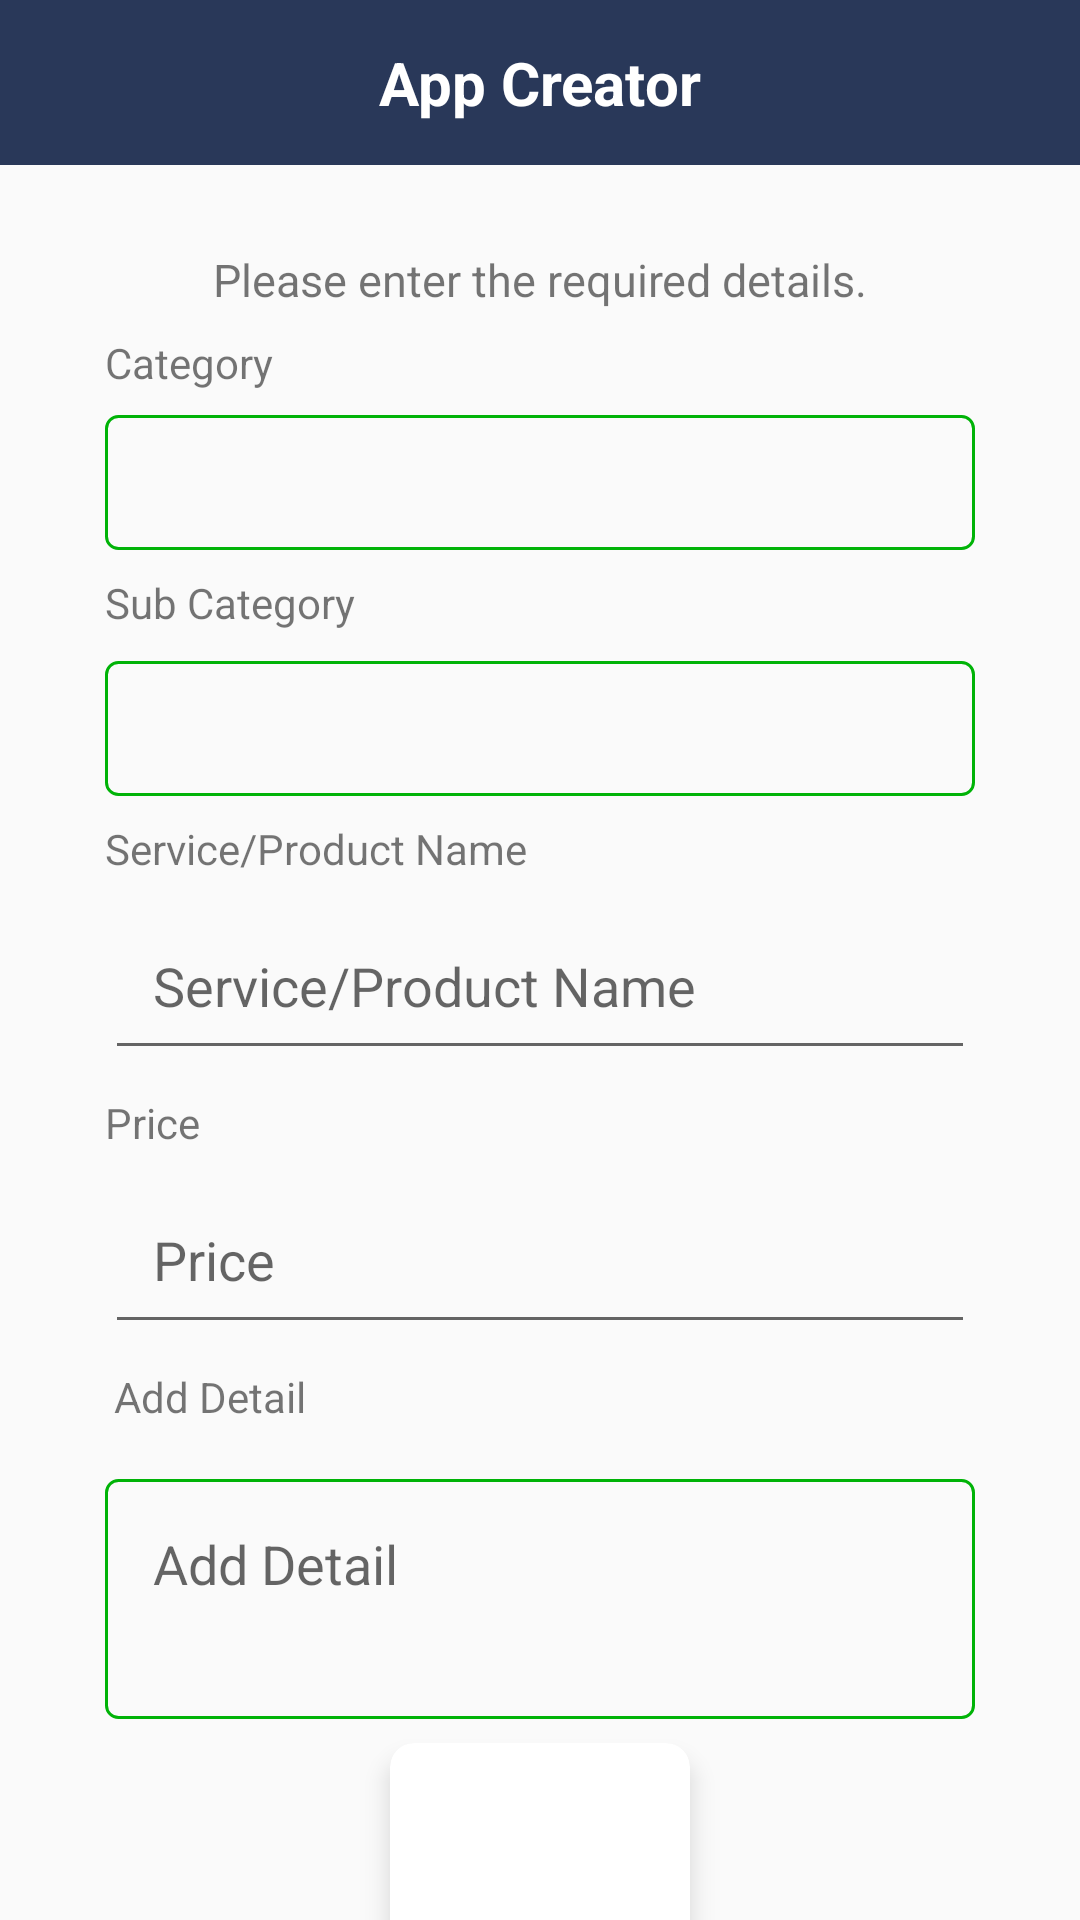

Write the Android layout XML for this screen, with the resource values it uses.
<!-- AndroidManifest.xml: application theme AppTheme -->
<!-- res/layout/activity_manage.xml -->
<?xml version="1.0" encoding="utf-8"?>
<androidx.coordinatorlayout.widget.CoordinatorLayout xmlns:android="http://schemas.android.com/apk/res/android"
    xmlns:app="http://schemas.android.com/apk/res-auto"
    xmlns:tools="http://schemas.android.com/tools"
    android:layout_width="match_parent"
    android:layout_height="match_parent"
    tools:context=".activities.ManageActivity">

    <LinearLayout
        android:layout_width="match_parent"
        android:layout_height="55dp"
        android:gravity="center"
        android:background="#293859">
        <TextView
            android:id="@+id/app_name"
            android:layout_width="wrap_content"
            android:layout_height="wrap_content"
            android:text="@string/app_name"
            android:textColor="@color/white"
            android:textSize="20sp"
            android:textStyle="bold" />
    </LinearLayout>

    <androidx.core.widget.NestedScrollView
        android:id="@+id/profile"
        android:layout_width="match_parent"
        android:layout_height="wrap_content"
        android:layout_marginTop="55dp">

        <LinearLayout
            android:layout_width="match_parent"
            android:layout_height="wrap_content"
            android:gravity="center"
            android:orientation="vertical">


            <TextView
                android:id="@+id/textVawfawfiew2"
                android:layout_width="match_parent"
                android:layout_height="wrap_content"
                android:layout_marginStart="15dp"
                android:layout_marginTop="20dp"
                android:layout_marginEnd="15dp"
                android:padding="@dimen/padding_8dp"
                android:text="Please enter the required details."
                android:textAlignment="center"
                android:textSize="15dp" />


            <TextView
                android:layout_width="wrap_content"
                android:layout_height="wrap_content"
                android:layout_gravity="start"
                android:layout_marginLeft="35dp"
                android:text="Category"/>
            <Spinner
                android:id="@+id/spinner_category"
                android:layout_width="match_parent"
                android:layout_height="45dp"
                android:layout_marginLeft="35dp"
                android:layout_marginTop="@dimen/padding_8dp"
                android:layout_marginRight="35dp"
                android:background="@drawable/rectangle_border"
                android:padding="@dimen/padding_8dp" />
            <TextView
                android:layout_width="wrap_content"
                android:layout_height="wrap_content"
                android:layout_gravity="start"
                android:layout_marginLeft="35dp"
                android:layout_marginTop="@dimen/padding_8dp"
                android:text="Sub Category"/>
            <Spinner
                android:id="@+id/spinner_subcategory"
                android:layout_width="match_parent"
                android:layout_height="45dp"
                android:layout_marginStart="35dp"
                android:layout_marginTop="10dp"
                android:layout_marginEnd="35dp"
                android:background="@drawable/rectangle_border"
                android:padding="@dimen/padding_8dp" />
            <TextView
                android:layout_width="wrap_content"
                android:layout_height="wrap_content"
                android:layout_gravity="start"
                android:layout_marginLeft="35dp"
                android:layout_marginTop="@dimen/padding_8dp"
                android:text="Service/Product Name"/>
            <EditText
                android:id="@+id/service_name"
                android:layout_width="match_parent"
                android:layout_height="wrap_content"
                android:layout_marginStart="35dp"
                android:layout_marginEnd="35dp"
                android:ems="10"
                android:hint="Service/Product Name"
                android:inputType="textMultiLine"
                android:maxLength="125"
                android:layout_marginTop="@dimen/padding_8dp"
                android:padding="16dp" />
            <TextView
                android:layout_width="wrap_content"
                android:layout_height="wrap_content"
                android:layout_gravity="start"
                android:layout_marginLeft="35dp"
                android:layout_marginTop="@dimen/padding_8dp"
                android:text="Price"/>
            <EditText
                android:id="@+id/price"
                android:layout_width="match_parent"
                android:layout_height="wrap_content"
                android:layout_marginStart="35dp"
                android:layout_marginTop="@dimen/padding_8dp"
                android:layout_marginEnd="35dp"
                android:ems="10"
                android:hint="Price"
                android:inputType="textMultiLine"
                android:maxLength="125"
                android:padding="16dp" />

            <TextView
                android:layout_width="wrap_content"
                android:layout_height="wrap_content"
                android:layout_gravity="start"
                android:layout_marginLeft="30dp"
                android:padding="@dimen/padding_8dp"
                android:text="Add Detail" />

            <EditText
                android:id="@+id/detail"
                android:layout_width="match_parent"
                android:layout_height="80dp"
                android:layout_marginStart="35dp"
                android:layout_marginTop="10dp"
                android:layout_marginEnd="35dp"
                android:background="@drawable/rectangle_border"
                android:ems="10"
                android:gravity="start"
                android:hint="Add Detail"
                android:inputType="textMultiLine"
                android:padding="16dp"
                android:textAlignment="textStart" />

            <androidx.cardview.widget.CardView
                android:layout_width="wrap_content"
                android:layout_height="wrap_content"
                android:layout_gravity="center_horizontal"
                android:layout_margin="@dimen/padding_8dp"
                app:cardCornerRadius="@dimen/padding_8dp"
                app:cardElevation="5dp">

                <ImageView
                    android:id="@+id/image_logo"
                    android:layout_width="100dp"
                    android:layout_height="100dp"
                    android:layout_gravity="center_horizontal"
                    android:contentDescription="@string/app_name"
                    android:tint="@color/colorAccent"
                    app:srcCompat="@drawable/ic_person_black_24dp" />

                <ImageView
                    android:id="@+id/image_picker"
                    android:layout_width="20dp"
                    android:layout_height="20dp"
                    android:layout_gravity="end|bottom"
                    android:contentDescription="@string/app_name"
                    android:tint="@color/colorPrimary"
                    android:visibility="gone"
                    app:srcCompat="@drawable/ic_add_circle" />
            </androidx.cardview.widget.CardView>

            <TextView
                android:layout_width="wrap_content"
                android:layout_height="wrap_content"
                android:text="Select a product image"/>
            <androidx.cardview.widget.CardView
                android:id="@+id/okay"
                android:layout_width="254dp"
                android:layout_height="48dp"
                android:layout_marginTop="15dp"
                android:layout_marginBottom="25dp"
                app:cardBackgroundColor="@color/colorAccent"
                app:cardCornerRadius="8dp"
                app:cardMaxElevation="4dp">

                <TextView
                    android:id="@+id/txt_btn_save"
                    android:layout_width="match_parent"
                    android:layout_height="wrap_content"
                    android:layout_gravity="center"
                    android:text="Save"
                    android:textAlignment="center"
                    android:textColor="@color/white"
                    android:textSize="15dp" />
            </androidx.cardview.widget.CardView>


        </LinearLayout>
    </androidx.core.widget.NestedScrollView>

    <FrameLayout
        android:id="@+id/container"
        android:layout_width="match_parent"
        android:layout_height="match_parent" />


</androidx.coordinatorlayout.widget.CoordinatorLayout>
<!-- resources referenced by this layout -->
<resources>
  <color name="colorAccent">#00B307</color>
  <color name="colorPrimary">#00cc12</color>
  <color name="white">#FFFFFF</color>
  <dimen name="padding_8dp">8dp</dimen>
  <!-- drawable rectangle_border (drawable) -->
  <?xml version="1.0" encoding="utf-8"?>
  <selector xmlns:android="http://schemas.android.com/apk/res/android">
      <item>
          <shape android:shape="rectangle">
              <stroke android:color="@color/colorAccent" android:width="1dp"/>
              <corners android:radius="4dp" />
          </shape>
      </item>
  </selector>
  <string name="app_name">App Creator</string>
  <style name="AppTheme" parent="Theme.AppCompat.Light.NoActionBar">
          
          <item name="colorPrimary">@color/colorPrimary</item>
          <item name="colorPrimaryDark">@color/colorPrimaryDark</item>
          <item name="colorAccent">@color/colorAccent</item>
          <item name="android:screenOrientation">portrait</item>
          <item name="android:windowSoftInputMode">stateHidden</item>
      </style>
  <color name="colorPrimaryDark">#00B307</color>
</resources>
